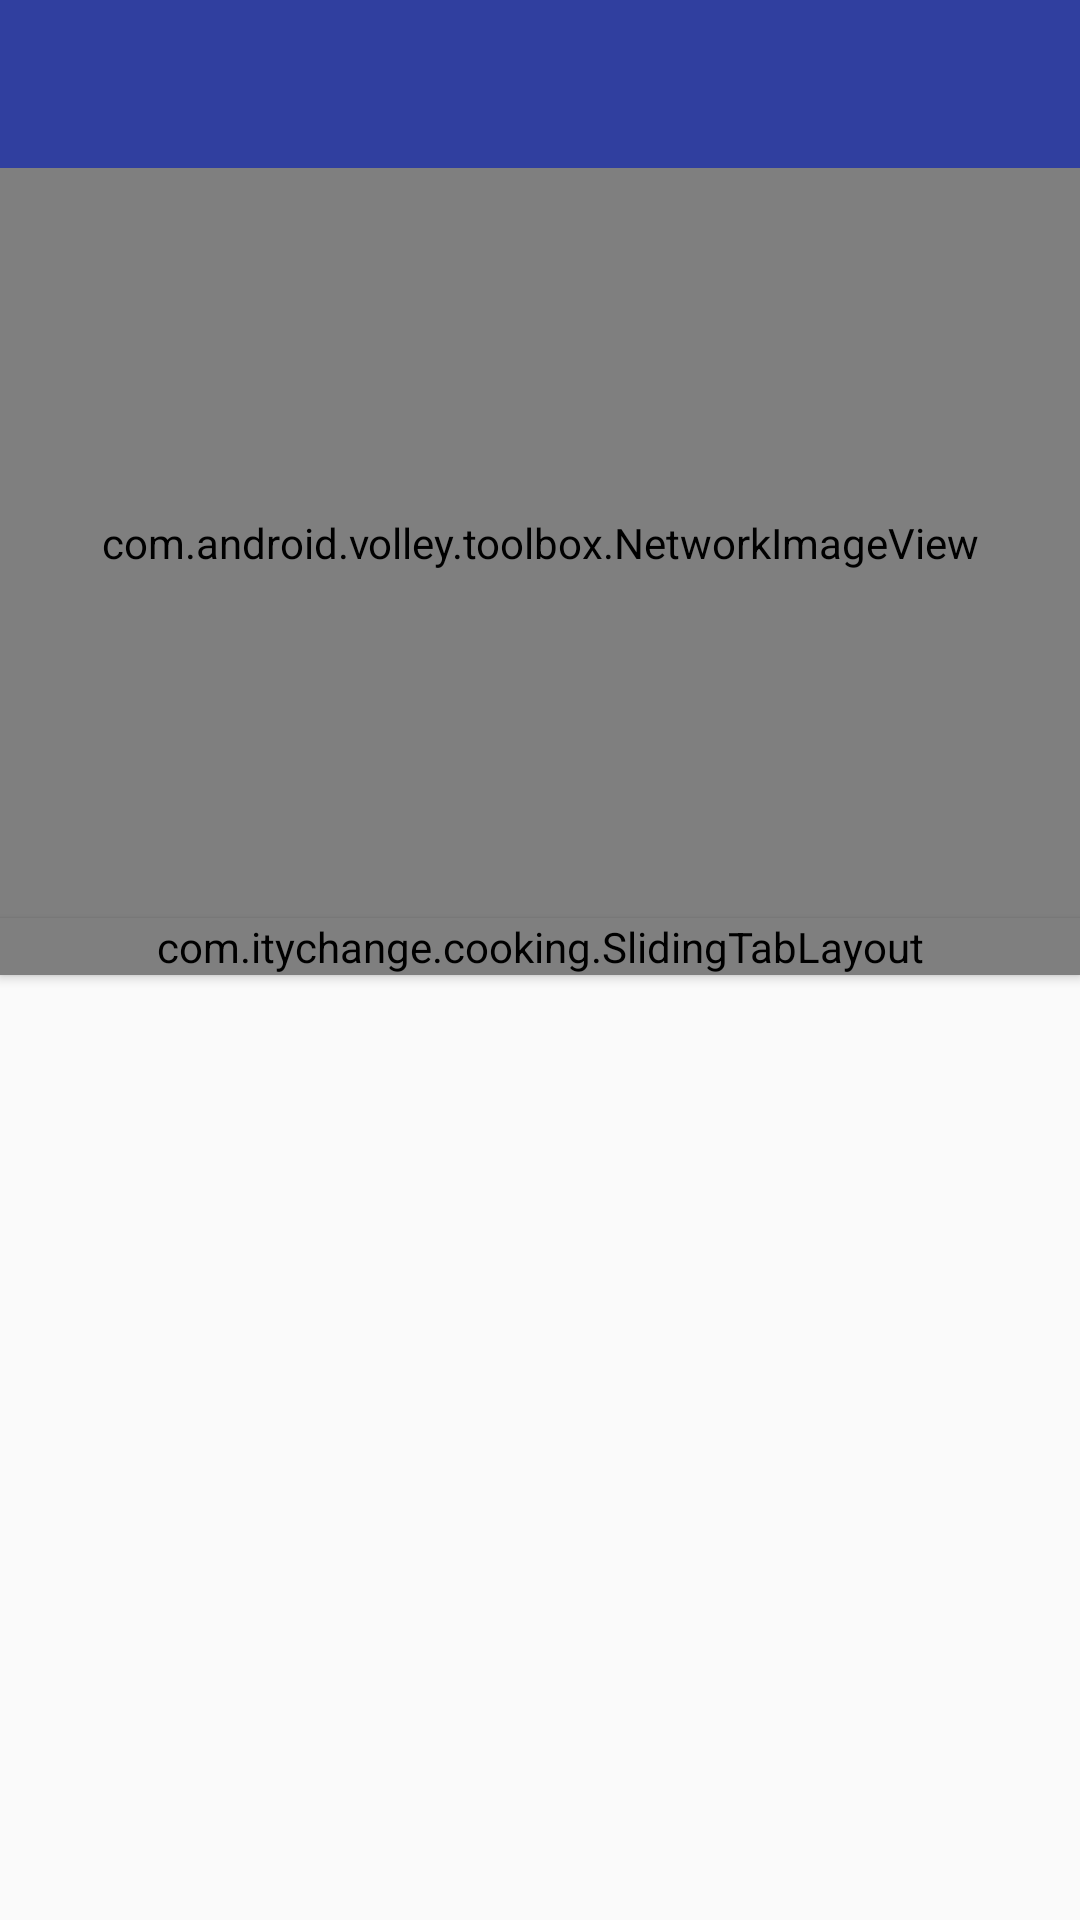

Write the Android layout XML for this screen, with the resource values it uses.
<!-- AndroidManifest.xml: application theme AppTheme -->
<!-- res/layout/activity_chitietmonan.xml -->
<?xml version="1.0" encoding="utf-8"?>
<RelativeLayout
    xmlns:android="http://schemas.android.com/apk/res/android"
    xmlns:tools="http://schemas.android.com/tools"
    xmlns:app="http://schemas.android.com/apk/res-auto"
    android:layout_width="match_parent"
    android:layout_height="match_parent"
    android:orientation="vertical"
    tools:context="com.example.cooking.Chitietmonan">
<include
    android:id="@+id/toolbar"
    layout="@layout/app_bar"/>


    <com.android.volley.toolbox.NetworkImageView
        android:layout_below="@+id/toolbar"
        android:scaleType="fitXY"
        android:id="@+id/image_chitietmonan"
        android:src="@drawable/ic_launcher"
        android:layout_width="match_parent"
        android:layout_height="250dp" />
    <com.example.cooking.SlidingTabLayout
        android:layout_below="@+id/image_chitietmonan"
        android:id="@+id/tabs"
        android:layout_width="match_parent"
        android:layout_height="wrap_content"
        android:elevation="2dp"
        />
    <android.support.v4.view.ViewPager
        android:layout_below="@+id/tabs"
        android:id="@+id/container"
        android:layout_width="match_parent"
        android:layout_height="match_parent"
        app:layout_behavior="@string/appbar_scrolling_view_behavior" />


</RelativeLayout>
<!-- res/layout/app_bar.xml (included above) -->
<android.support.v7.widget.Toolbar
    android:id="@+id/toolbar"
    android:layout_width="match_parent"
    android:layout_height="?attr/actionBarSize"
    android:background="?attr/colorPrimary"
    app:popupTheme="@style/AppTheme.PopupOverlay"
    android:theme="@style/AppTheme.PopupOverlay"
    style="@style/AppTheme.PopupOverlay"
    xmlns:android="http://schemas.android.com/apk/res/android"
    xmlns:app="http://schemas.android.com/apk/res-auto"
    />
<!-- resources referenced by this layout -->
<resources>
  <style name="AppTheme.PopupOverlay" parent="ThemeOverlay.AppCompat.Light">
          <item name="colorPrimary">@color/colorPrimaryDark</item>
          <item name="colorPrimaryDark">@color/with</item>
          <item name="colorAccent">@color/with</item>
          <item name="android:textColorPrimary">@color/with</item>
          <item name="android:textColorSecondary">@color/with</item>
  
      </style>
  <style name="AppTheme" parent="Theme.AppCompat.Light.DarkActionBar">
          
          <item name="colorPrimary">@color/colorPrimary</item>
          <item name="colorPrimaryDark">@color/colorPrimaryDark</item>
          <item name="colorAccent">@color/colorAccent</item>
      </style>
  <color name="colorPrimaryDark">#303F9F</color>
  <color name="with">#FFF</color>
  <color name="colorPrimary">#3F51B5</color>
  <color name="colorAccent">#e890f4</color>
</resources>
